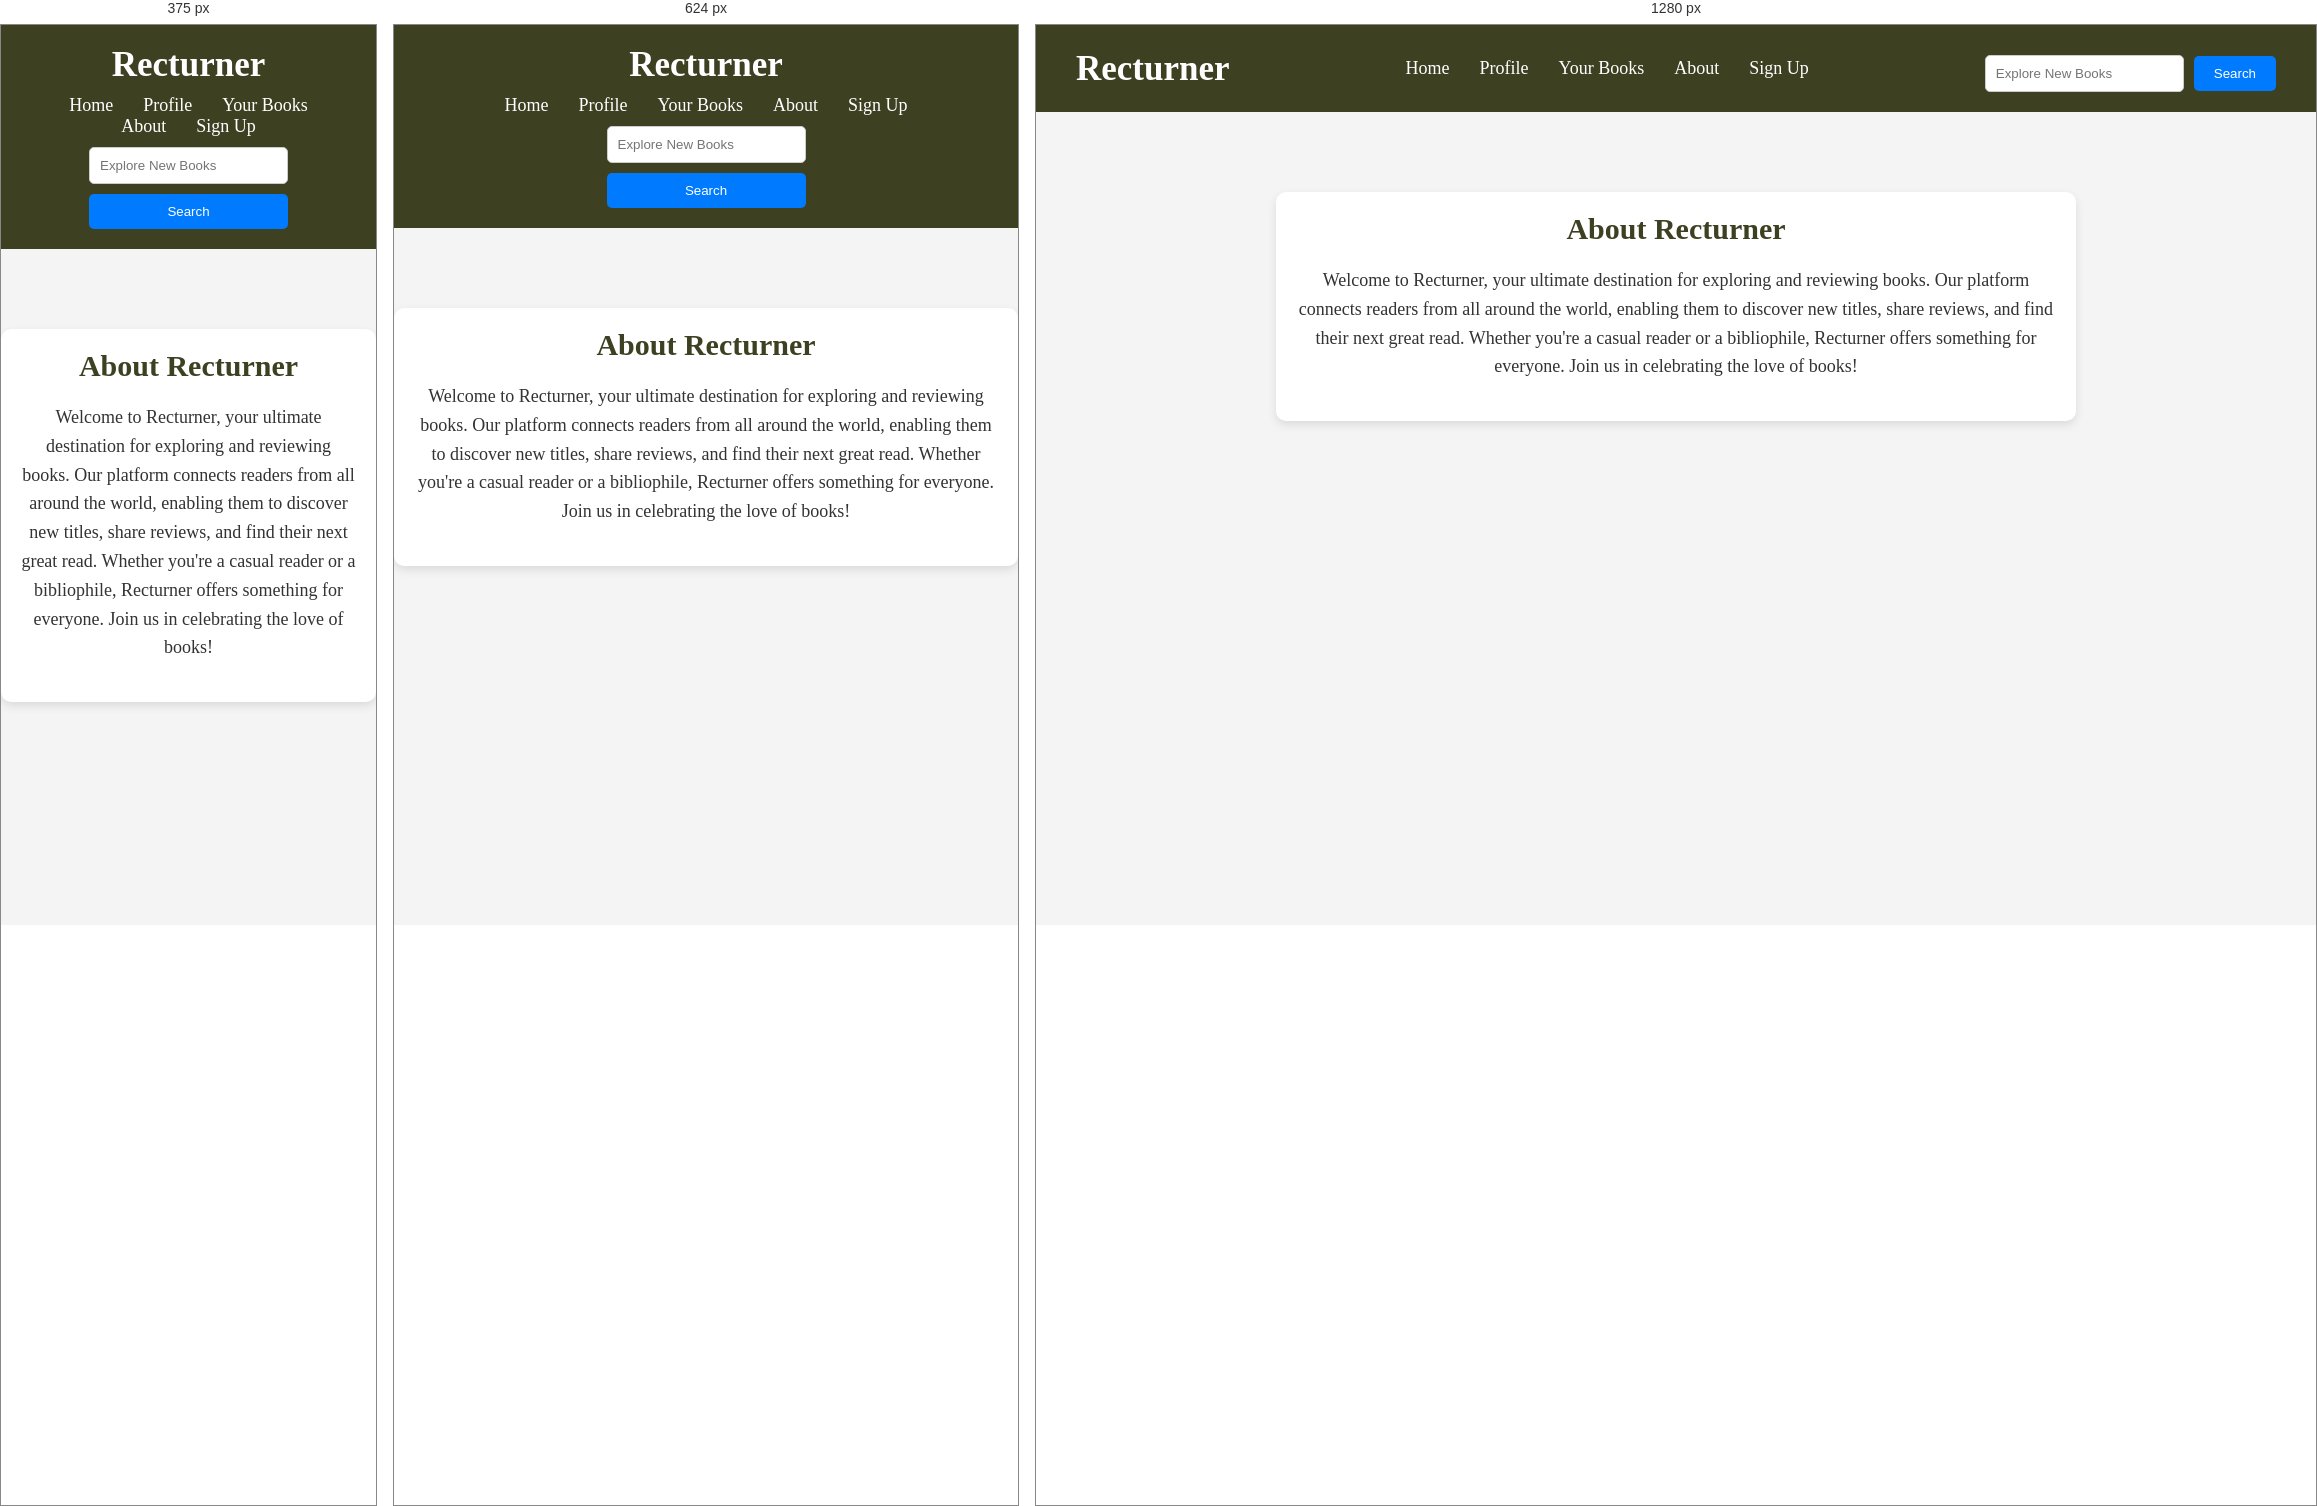
Rendered at 375 px, 624 px and 1280 px, left to right.

<!-- file: about.html -->
<!DOCTYPE html>
<html lang="en">
<head>
    <meta charset="UTF-8">
    <meta name="viewport" content="width=device-width, initial-scale=1.0">
    <title>Recturner - About</title>
    <link rel="shortcut icon" href="../images/R.jpg" type="image/x-icon">
    <link rel="stylesheet" href="../css/styles.css">
    <style>

        .about-container {
            margin: 80px auto;
            max-width: 800px;
            background-color: #ffffff;
            border-radius: 10px;
            box-shadow: 0 4px 10px rgba(0, 0, 0, 0.1);
            padding: 20px;
            text-align: center;
        }

        .about-container h1 {
            color: #3d4122;
            font-size: 30px;
        }

        .about-container p {
            font-size: 18px;
            color: #333;
            margin: 20px 0;
            line-height: 1.6;
        }
        a{
            text-decoration: none;
        }
    </style>
</head>
<body>

    <div class="navbar">
        <a href="../pages/homepage.html"><div class="logo">Recturner</div></a>        <div class="nav-links">
            <a href="../pages/homepage.html">Home</a>
            <a href="../pages/profile.html">Profile</a>
            <a href="../pages/your-books.html">Your Books</a>
            <a href="../pages/about.html">About</a>
            <a href="../pages/signup.html">Sign Up</a>
        </div>
        <div class="search-container">
            <input type="text" id="search-input" placeholder="Explore New Books">
            <button id="search-btn">Search</button>
        </div>
    </div>

    <div class="about-container">
        <h1>About Recturner</h1>
        <p>Welcome to Recturner, your ultimate destination for exploring and reviewing books. Our platform connects readers from all around the world, enabling them to discover new titles, share reviews, and find their next great read. Whether you're a casual reader or a bibliophile, Recturner offers something for everyone. Join us in celebrating the love of books!</p>
    </div>

    <script src="../js/search.js"></script>
</body>
</html>

/* @media block from styles.css */
@media (max-width: 768px) {
    .navbar {
        flex-direction: column;
    }

    .nav-links {
        justify-content: center;
        margin-top: 10px;
    }

    .search-container {
        flex-direction: column;
        align-items: stretch;
    }

    .search-container input {
        margin-right: 0;
        margin-bottom: 10px;
    }

    .book-container {
        flex: 1 1 calc(50% - 20px);
    }
}

/* @media block from styles.css */
@media (max-width: 480px) {
    .book-container {
        flex: 1 1 100%;
    }
}